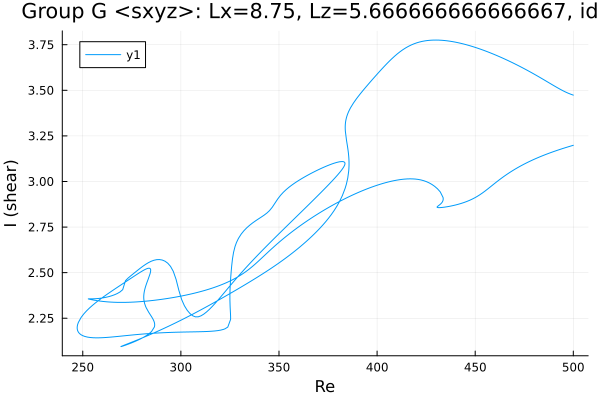

Source data for this figure (header and first rows):
Re, shear
500.0, 3.198
498.8, 3.195
497.4, 3.19
495.9, 3.185
494.5, 3.18
493.1, 3.175
491.7, 3.17
490.3, 3.165
488.9, 3.16
487.5, 3.154
486, 3.148
484.6, 3.142
483.2, 3.136
481.8, 3.13
480.4, 3.123
479, 3.116
477.6, 3.109
476.1, 3.102
474.7, 3.094
473.3, 3.086
471.9, 3.077
470.5, 3.069
469.1, 3.059
467.7, 3.05
466.2, 3.04
464.8, 3.029
463.4, 3.018
462, 3.007
460.6, 2.995
459.4, 2.985
458, 2.973
457.9, 2.972
456.5, 2.96
455.1, 2.948
453.7, 2.937
452.3, 2.926
450.8, 2.917
449.9, 2.911
448.5, 2.903
447.1, 2.896
445.7, 2.89
444.3, 2.885
442.8, 2.88
441.4, 2.875
440, 2.871
438.6, 2.868
437.2, 2.864
435.8, 2.862
434.4, 2.859
433.6, 2.858
432.7, 2.857
432.1, 2.857
431.6, 2.857
431.3, 2.857
431.1, 2.857
430.9, 2.857
430.8, 2.857
430.8, 2.857
430.7, 2.858
430.7, 2.858
... 1,144 more rows
